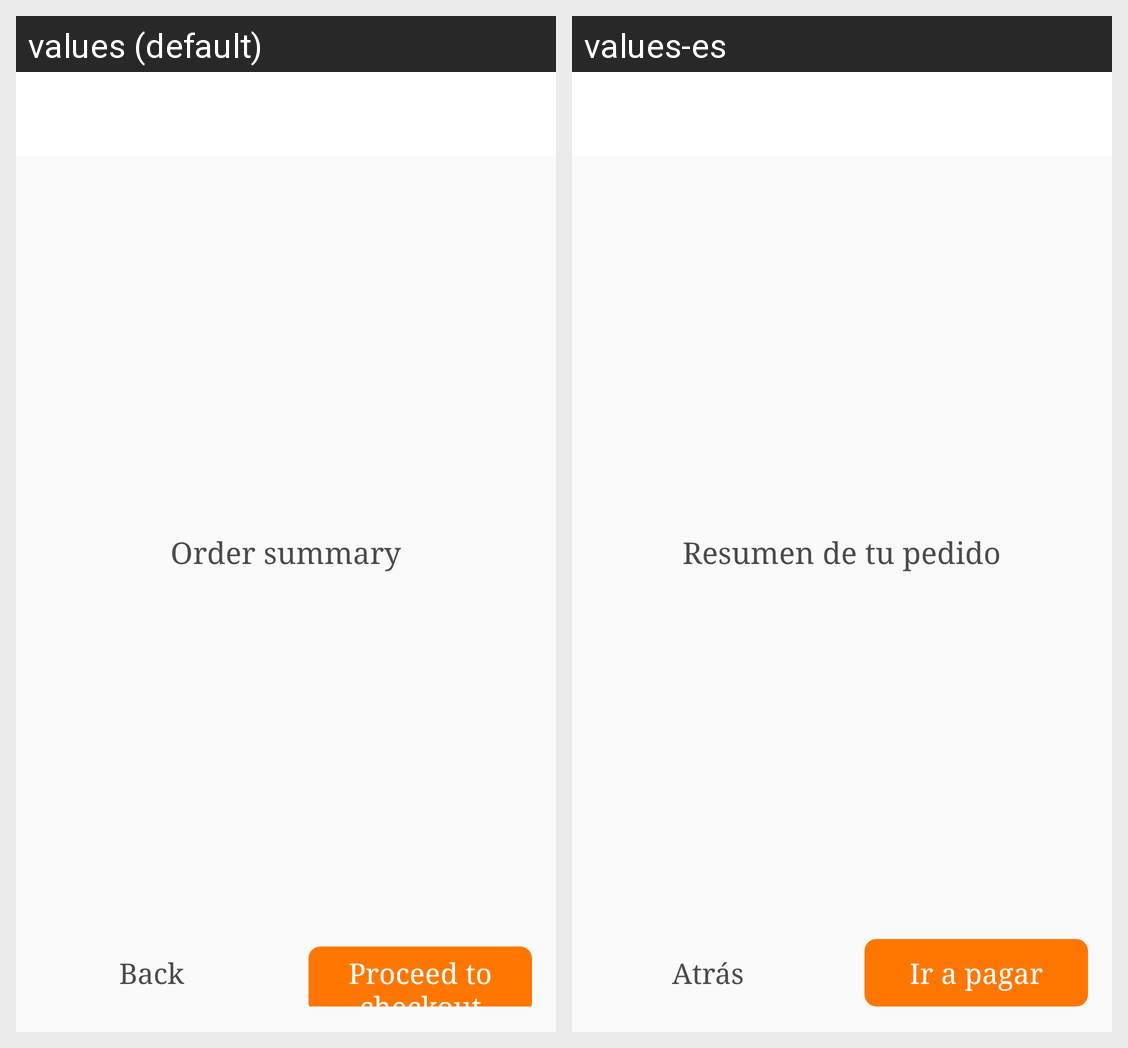

Locale-by-locale string values for the Android screen shown in this grid:
Android screen res/layout/activity_pmz_summary.xml rendered under 2 locales, left to right: values (default), values-es. Device: Nexus 5 (rendered at 1080×1920; each locale shown at half size, 540×960, under a caption strip naming it); theme PaymentezAppTheme.
Strings drawn on this screen, with the default value and each locale's value (text and hints the layout hard-codes, and strings that could not be matched under every locale, appear in the picture but are not listed):

activity_pmz_summary_title
  values: Order summary
  values-es: Resumen de tu pedido

flow_back_button
  values: Back
  values-es: Atrás

flow_finish_button
  values: Proceed to checkout
  values-es: Ir a pagar
